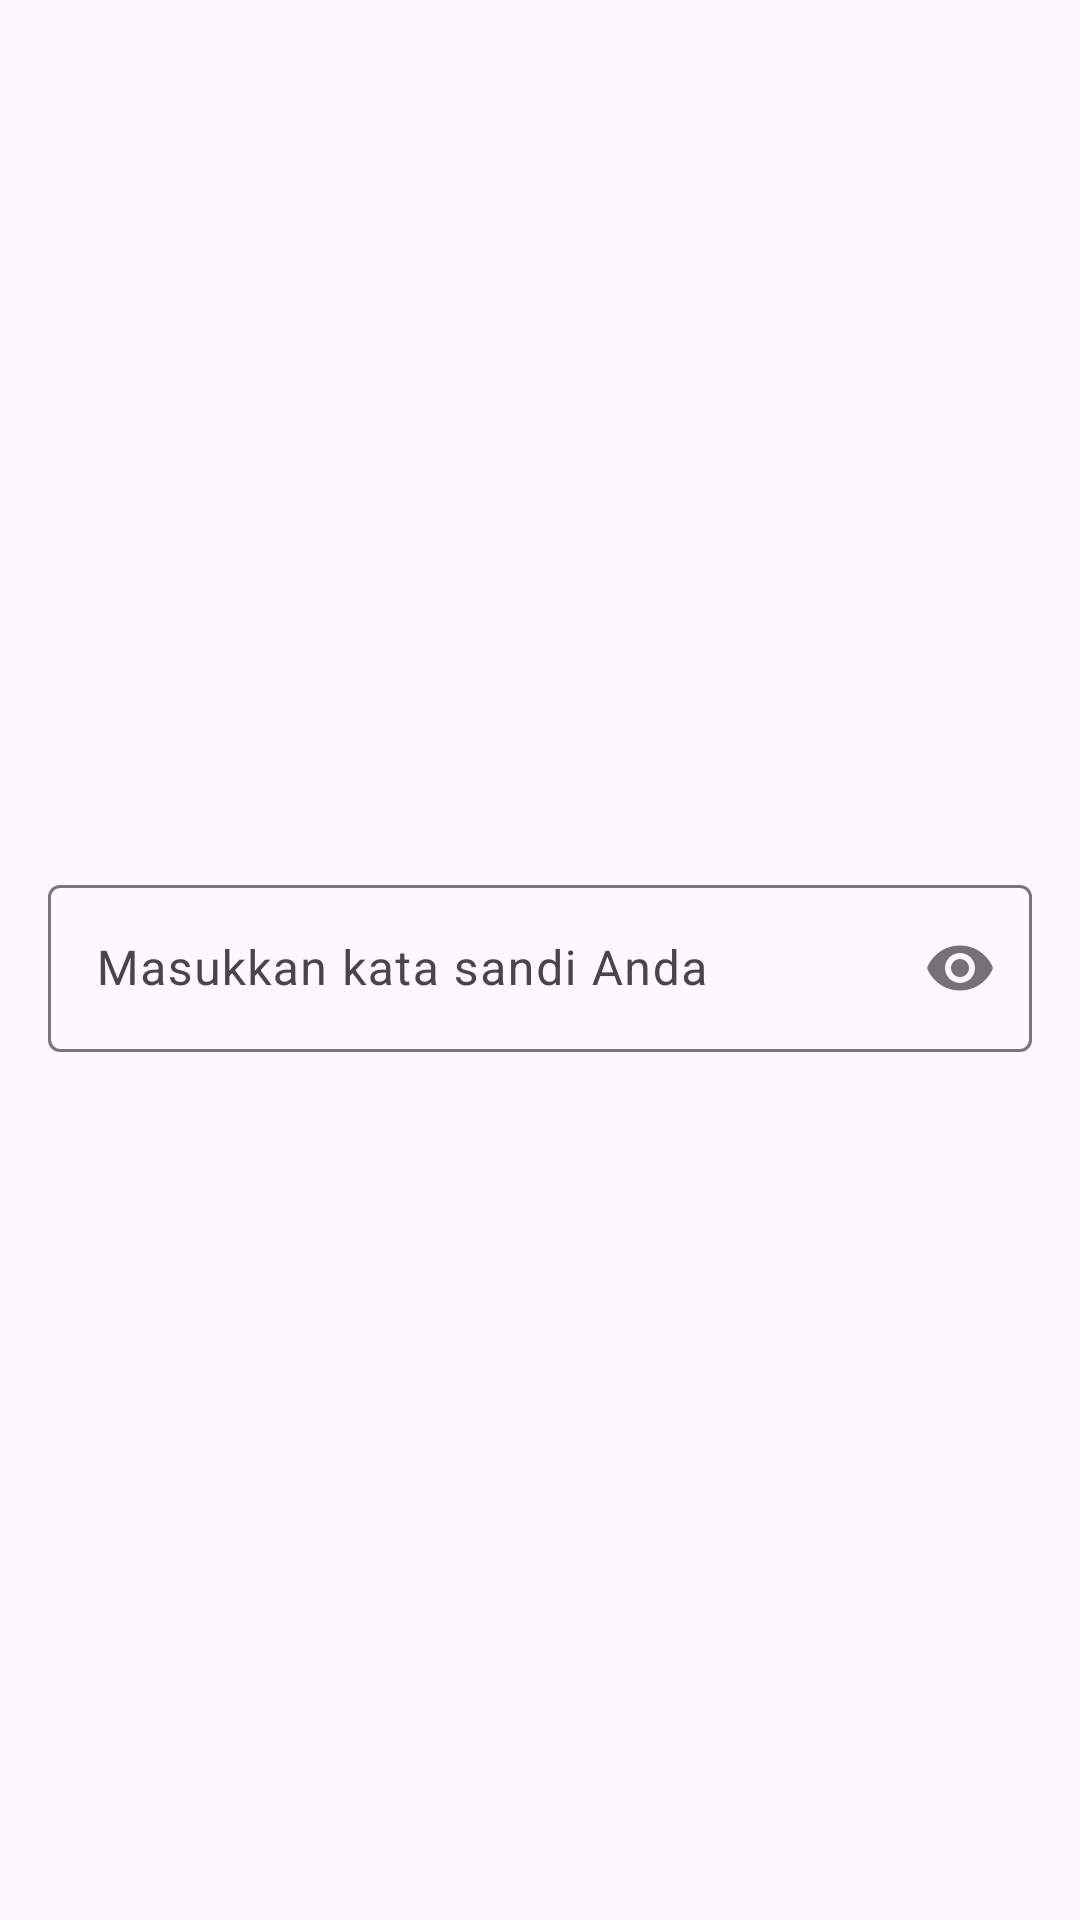

Here is an Android app screen rendered from its layout file. Give the layout XML and the strings, colors and styles it references.
<!-- AndroidManifest.xml: application theme Theme.StoryDicoding -->
<!-- res/layout/custom_password_input_field.xml -->
<?xml version="1.0" encoding="utf-8"?>
<layout xmlns:android="http://schemas.android.com/apk/res/android"
    xmlns:app="http://schemas.android.com/apk/res-auto">

    <androidx.constraintlayout.widget.ConstraintLayout
        android:layout_width="match_parent"
        android:layout_height="wrap_content">

        <com.google.android.material.textfield.TextInputLayout
            android:id="@+id/passwordInputLayout"
            android:layout_width="0dp"
            android:layout_height="wrap_content"
            android:layout_marginStart="16dp"
            android:layout_marginEnd="16dp"
            app:hintEnabled="true"
            app:hintAnimationEnabled="true"
            app:startIconDrawable="@drawable/ic_baseline_lock_24"
            app:layout_constraintTop_toTopOf="parent"
            app:layout_constraintBottom_toBottomOf="parent"
            app:layout_constraintStart_toStartOf="parent"
            app:layout_constraintEnd_toEndOf="parent"
            app:passwordToggleEnabled="true">

            <com.google.android.material.textfield.TextInputEditText
                android:id="@+id/passwordEditText"
                android:layout_width="match_parent"
                android:layout_height="wrap_content"
                android:hint="@string/hint_password"
                android:inputType="textPassword" />

        </com.google.android.material.textfield.TextInputLayout>

    </androidx.constraintlayout.widget.ConstraintLayout>
</layout>
<!-- resources referenced by this layout -->
<resources>
  <string name="hint_password">Masukkan kata sandi Anda</string>
  <style name="Theme.StoryDicoding" parent="Base.Theme.StoryDicoding" />
  <style name="Base.Theme.StoryDicoding" parent="Theme.Material3.DayNight.NoActionBar">
  
           <item name="colorSecondary">@android:color/holo_blue_light</item>
  
      </style>
</resources>
